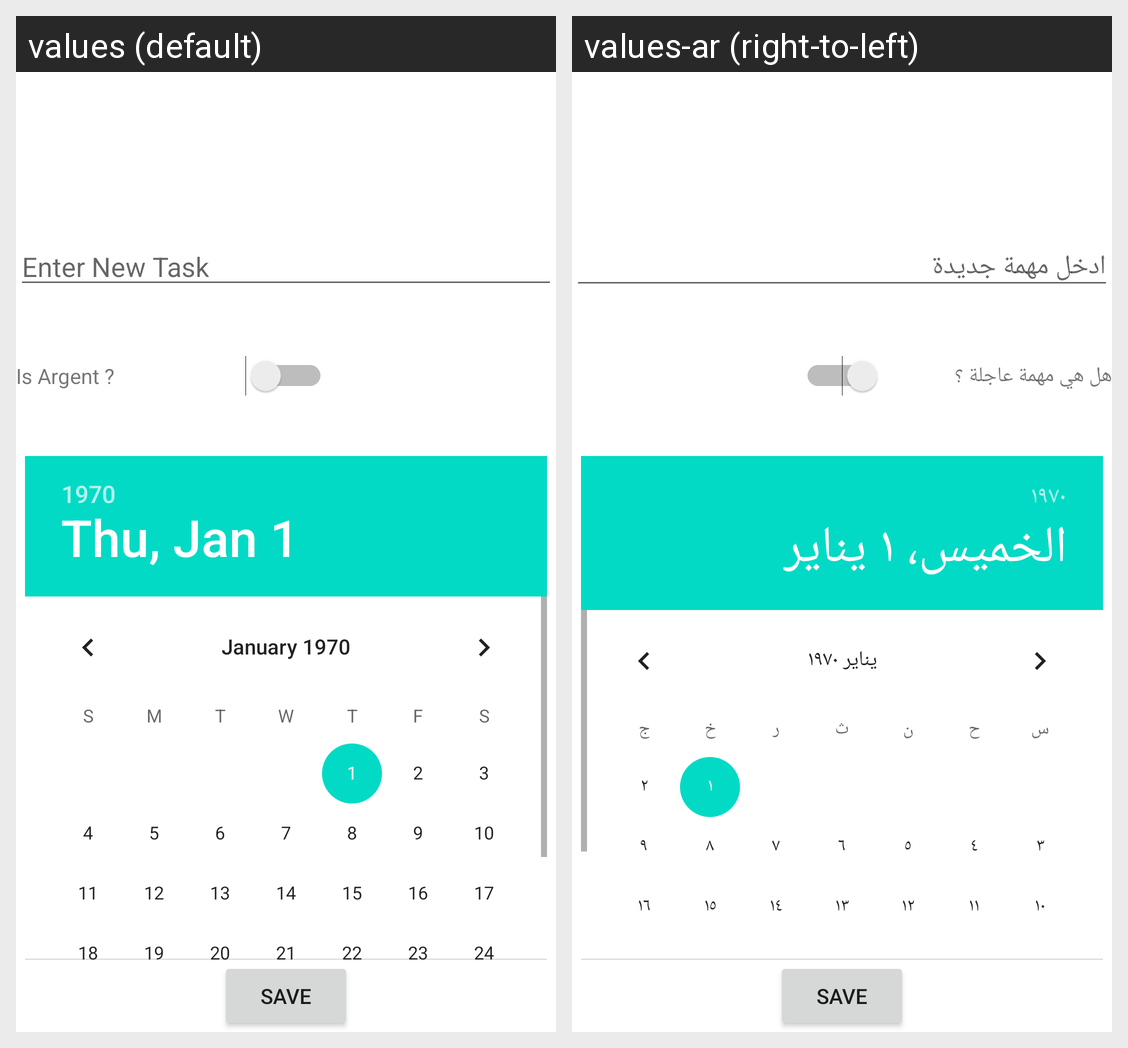

The Android screen above is rendered under two locales of the same app. Produce the string resources it draws, with the default and per-locale values.
Android screen res/layout/activity_add_new_to_do.xml rendered under 2 locales, left to right: values (default), values-ar (right-to-left). Device: Nexus 5 (rendered at 1080×1920; each locale shown at half size, 540×960, under a caption strip naming it); theme Theme.MidtermProjectW23.
Strings drawn on this screen, with the default value and each locale's value (text and hints the layout hard-codes, and strings that could not be matched under every locale, appear in the picture but are not listed):

addNewTask
  values: Enter New Task
  values-ar: ادخل مهمة جديدة

isUrgent
  values: Is Argent ?
  values-ar: هل هي مهمة عاجلة ؟
